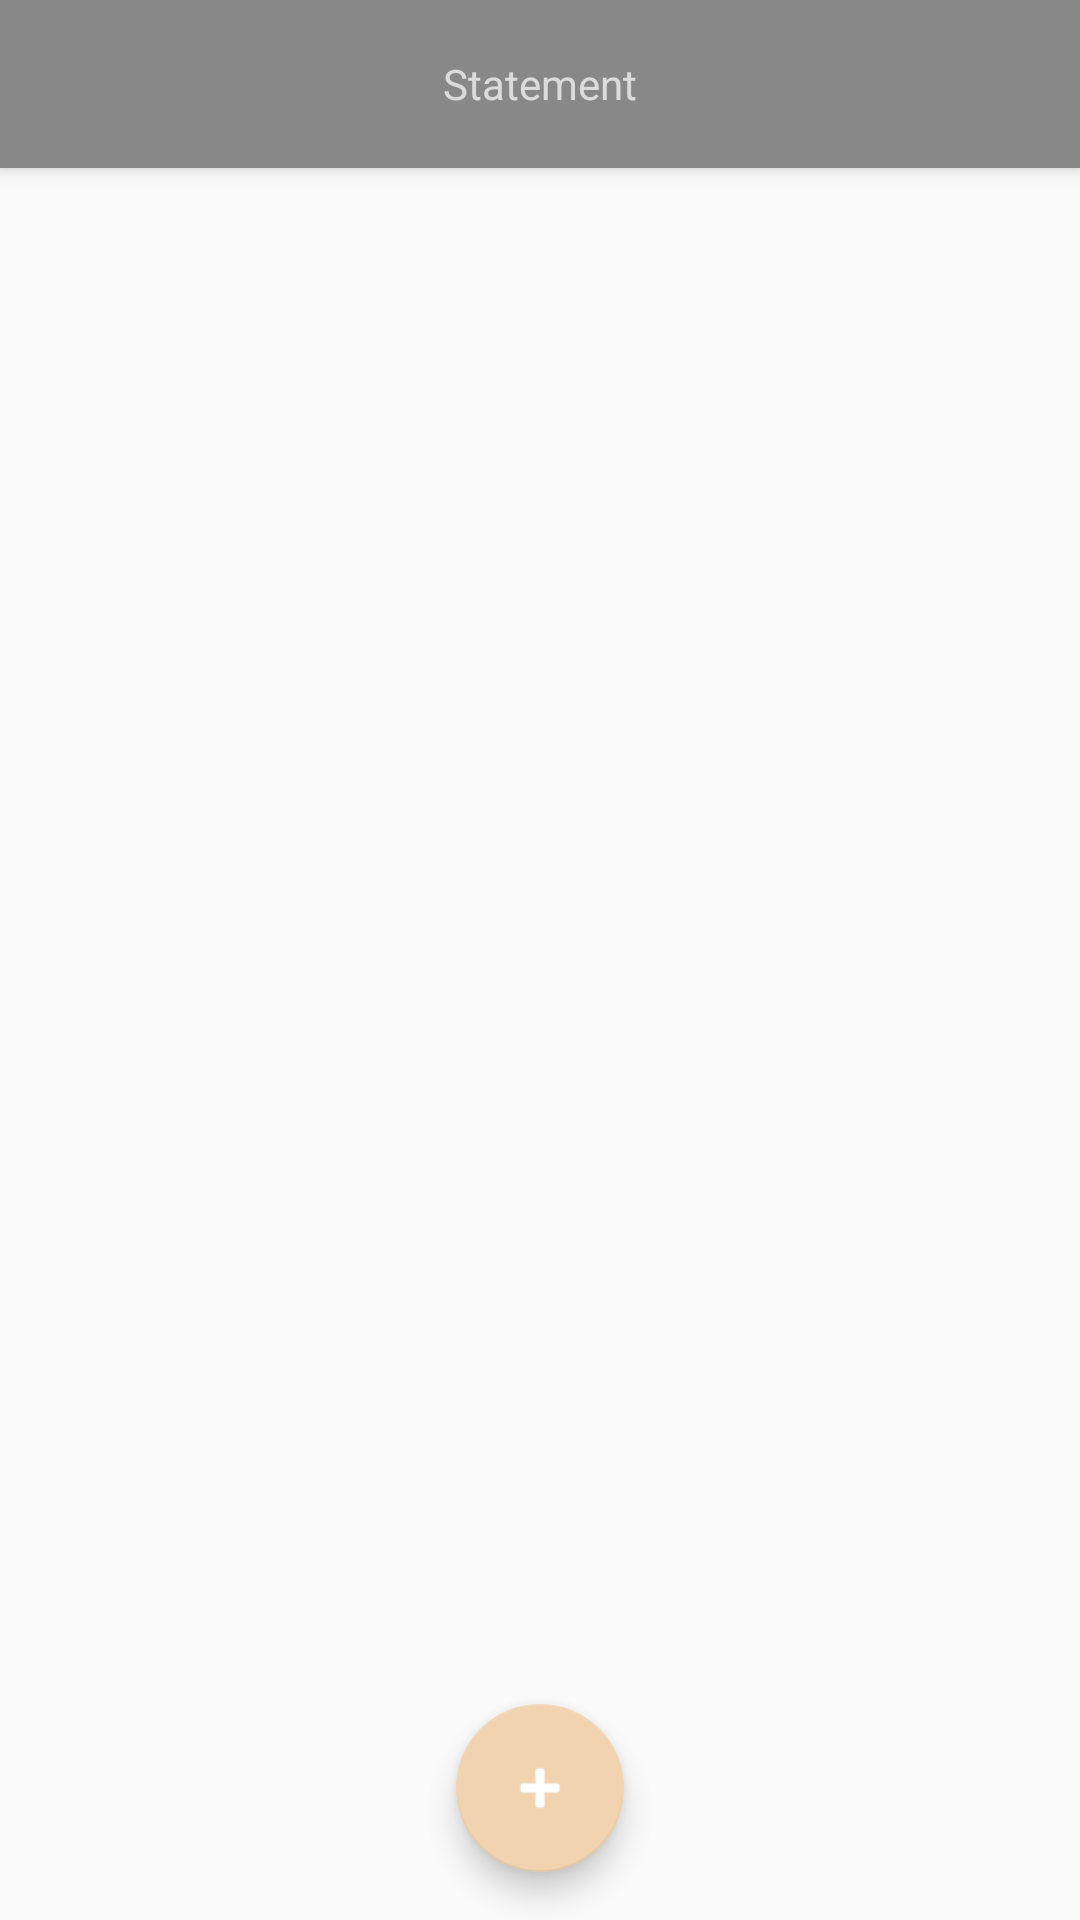

Produce the Android XML layout that renders to this screen, including the resource entries it uses.
<!-- AndroidManifest.xml: application theme AppTheme.NoActionBar -->
<!-- res/layout/activity_main.xml -->
<?xml version="1.0" encoding="utf-8"?>
<android.support.design.widget.CoordinatorLayout xmlns:android="http://schemas.android.com/apk/res/android"
    xmlns:app="http://schemas.android.com/apk/res-auto"
    xmlns:tools="http://schemas.android.com/tools"
    android:layout_width="match_parent"
    android:layout_height="match_parent"
    tools:context="com.qwissroll.statement.MainActivity">

    <android.support.design.widget.AppBarLayout
        android:layout_width="match_parent"
        android:layout_height="wrap_content"
        android:theme="@style/AppTheme.AppBarOverlay">

        <android.support.v7.widget.Toolbar
            android:id="@+id/toolbar"
            android:layout_width="match_parent"
            android:layout_height="?attr/actionBarSize"
            android:background="?attr/colorPrimary"
            app:popupTheme="@style/AppTheme.PopupOverlay">

            <ImageButton
                android:layout_width="24dp"
                android:layout_height="24dp "
                android:layout_gravity="left"
                android:background="?android:selectableItemBackgroundBorderless"
                android:scaleType="fitXY"
                android:src="@drawable/ic_action_settings"/>

            <TextView
                android:layout_width="wrap_content"
                android:layout_height="wrap_content"
                android:layout_gravity="center"
                android:text="Statement"/>

            <ImageButton
                android:layout_width="24dp"
                android:layout_height="24dp"
                android:layout_gravity="right"
                android:layout_marginRight="16dp"
                android:background="?android:selectableItemBackgroundBorderless"
                android:scaleType="fitXY"
                android:src="@drawable/ic_action_search"/>

        </android.support.v7.widget.Toolbar>

    </android.support.design.widget.AppBarLayout>

    <android.support.design.widget.FloatingActionButton
        android:id="@+id/fab"
        android:layout_width="wrap_content"
        android:layout_height="wrap_content"
        android:layout_gravity="bottom|center"
        android:layout_margin="@dimen/fab_margin"
        android:onClick="openStyleActivity"
        android:tint="@android:color/white"
        app:srcCompat="@android:drawable/ic_input_add"/>

    <include layout="@layout/content_main" />

</android.support.design.widget.CoordinatorLayout>
<!-- res/layout/content_main.xml (included above) -->
<?xml version="1.0" encoding="utf-8"?>
<android.support.v4.widget.NestedScrollView xmlns:android="http://schemas.android.com/apk/res/android"
    xmlns:app="http://schemas.android.com/apk/res-auto"
    android:layout_width="match_parent"
    android:layout_height="match_parent"
    android:layout_marginBottom="56dp"
    app:layout_behavior="@string/appbar_scrolling_view_behavior">

    <android.support.v7.widget.RecyclerView
        android:id="@+id/dashboard"
        android:layout_width="match_parent"
        android:layout_height="match_parent"
        android:orientation="vertical" />

</android.support.v4.widget.NestedScrollView>
<!-- resources referenced by this layout -->
<resources>
  <dimen name="fab_margin">16dp</dimen>
  <style name="AppTheme.AppBarOverlay" parent="ThemeOverlay.AppCompat.Dark.ActionBar" />
  <style name="AppTheme.PopupOverlay" parent="ThemeOverlay.AppCompat.Light" />
  <style name="AppTheme.NoActionBar">
          <item name="windowActionBar">false</item>
          <item name="windowNoTitle">true</item>
      </style>
</resources>
